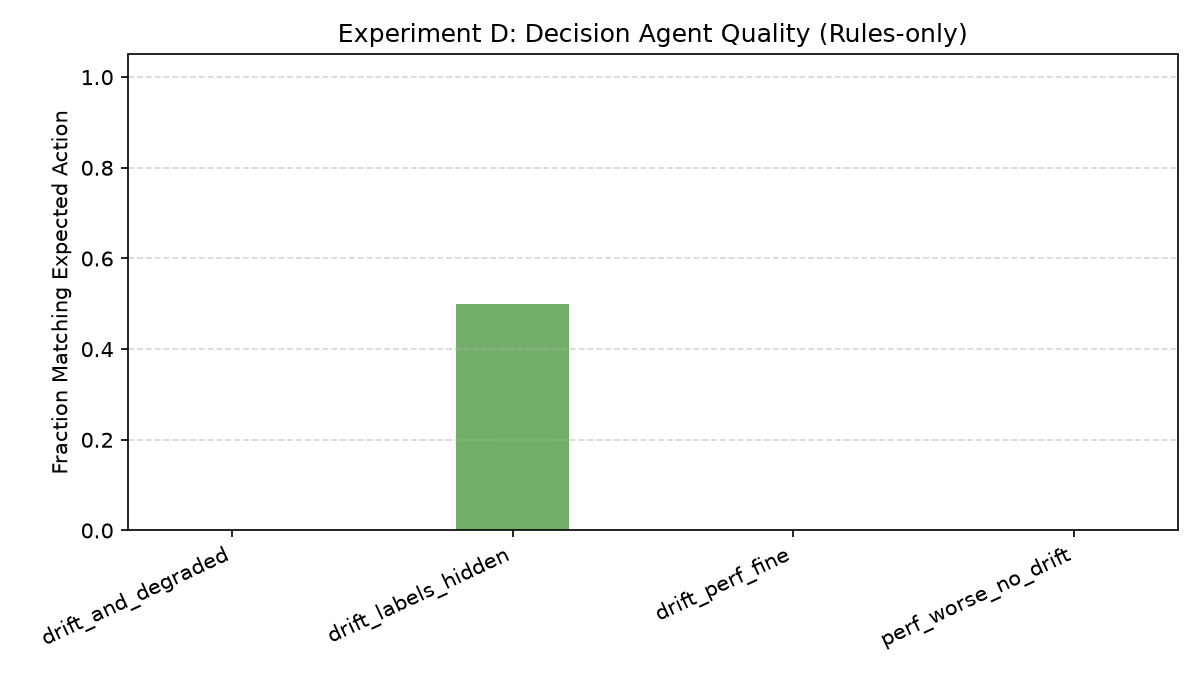

The table this chart was drawn from, first rows:
experiment, scenario, use_llm, seed, expected_action, chosen_action, default_action, correct_action, unnecessary_retrain, guardrail_overridden, used_llm_successfully, drift_detected, perf_status
D, drift_perf_fine, 0, 42, INVESTIGATE, CONTINUE, CONTINUE, 0, 0, 0, 0, 0, normal
D, drift_and_degraded, 0, 42, PROPOSE_RETRAIN, INVESTIGATE, INVESTIGATE, 0, 0, 0, 0, 1, normal
D, perf_worse_no_drift, 0, 42, INVESTIGATE, CONTINUE, CONTINUE, 0, 0, 0, 0, 0, normal
D, drift_labels_hidden, 0, 42, REQUEST_LABELS, REQUEST_LABELS, REQUEST_LABELS, 1, 0, 0, 0, 1, unverified
D, drift_perf_fine, 0, 43, INVESTIGATE, CONTINUE, CONTINUE, 0, 0, 0, 0, 0, normal
D, drift_and_degraded, 0, 43, PROPOSE_RETRAIN, INVESTIGATE, INVESTIGATE, 0, 0, 0, 0, 1, normal
D, perf_worse_no_drift, 0, 43, INVESTIGATE, CONTINUE, CONTINUE, 0, 0, 0, 0, 0, normal
D, drift_labels_hidden, 0, 43, REQUEST_LABELS, CONTINUE, CONTINUE, 0, 0, 0, 0, 0, unverified
D, drift_perf_fine, 0, 44, INVESTIGATE, CONTINUE, CONTINUE, 0, 0, 0, 0, 0, normal
D, drift_and_degraded, 0, 44, PROPOSE_RETRAIN, INVESTIGATE, INVESTIGATE, 0, 0, 0, 0, 1, normal
D, perf_worse_no_drift, 0, 44, INVESTIGATE, CONTINUE, CONTINUE, 0, 0, 0, 0, 0, normal
D, drift_labels_hidden, 0, 44, REQUEST_LABELS, CONTINUE, CONTINUE, 0, 0, 0, 0, 0, unverified
D, drift_perf_fine, 0, 45, INVESTIGATE, CONTINUE, CONTINUE, 0, 0, 0, 0, 0, normal
D, drift_and_degraded, 0, 45, PROPOSE_RETRAIN, INVESTIGATE, INVESTIGATE, 0, 0, 0, 0, 1, normal
D, perf_worse_no_drift, 0, 45, INVESTIGATE, CONTINUE, CONTINUE, 0, 0, 0, 0, 0, normal
D, drift_labels_hidden, 0, 45, REQUEST_LABELS, CONTINUE, CONTINUE, 0, 0, 0, 0, 0, unverified
D, drift_perf_fine, 0, 46, INVESTIGATE, CONTINUE, CONTINUE, 0, 0, 0, 0, 0, normal
D, drift_and_degraded, 0, 46, PROPOSE_RETRAIN, INVESTIGATE, INVESTIGATE, 0, 0, 0, 0, 1, normal
D, perf_worse_no_drift, 0, 46, INVESTIGATE, CONTINUE, CONTINUE, 0, 0, 0, 0, 0, normal
D, drift_labels_hidden, 0, 46, REQUEST_LABELS, CONTINUE, CONTINUE, 0, 0, 0, 0, 0, unverified
D, drift_perf_fine, 0, 47, INVESTIGATE, CONTINUE, CONTINUE, 0, 0, 0, 0, 0, normal
D, drift_and_degraded, 0, 47, PROPOSE_RETRAIN, INVESTIGATE, INVESTIGATE, 0, 0, 0, 0, 1, normal
D, perf_worse_no_drift, 0, 47, INVESTIGATE, CONTINUE, CONTINUE, 0, 0, 0, 0, 0, normal
D, drift_labels_hidden, 0, 47, REQUEST_LABELS, CONTINUE, CONTINUE, 0, 0, 0, 0, 0, unverified
D, drift_perf_fine, 0, 48, INVESTIGATE, CONTINUE, CONTINUE, 0, 0, 0, 0, 0, normal
D, drift_and_degraded, 0, 48, PROPOSE_RETRAIN, INVESTIGATE, INVESTIGATE, 0, 0, 0, 0, 1, normal
D, perf_worse_no_drift, 0, 48, INVESTIGATE, CONTINUE, CONTINUE, 0, 0, 0, 0, 0, normal
D, drift_labels_hidden, 0, 48, REQUEST_LABELS, REQUEST_LABELS, REQUEST_LABELS, 1, 0, 0, 0, 1, unverified
D, drift_perf_fine, 0, 49, INVESTIGATE, CONTINUE, CONTINUE, 0, 0, 0, 0, 0, normal
D, drift_and_degraded, 0, 49, PROPOSE_RETRAIN, INVESTIGATE, INVESTIGATE, 0, 0, 0, 0, 1, normal
D, perf_worse_no_drift, 0, 49, INVESTIGATE, CONTINUE, CONTINUE, 0, 0, 0, 0, 0, normal
D, drift_labels_hidden, 0, 49, REQUEST_LABELS, REQUEST_LABELS, REQUEST_LABELS, 1, 0, 0, 0, 1, unverified
D, drift_perf_fine, 0, 50, INVESTIGATE, CONTINUE, CONTINUE, 0, 0, 0, 0, 0, normal
D, drift_and_degraded, 0, 50, PROPOSE_RETRAIN, INVESTIGATE, INVESTIGATE, 0, 0, 0, 0, 1, normal
D, perf_worse_no_drift, 0, 50, INVESTIGATE, CONTINUE, CONTINUE, 0, 0, 0, 0, 0, normal
D, drift_labels_hidden, 0, 50, REQUEST_LABELS, CONTINUE, CONTINUE, 0, 0, 0, 0, 0, unverified
D, drift_perf_fine, 0, 51, INVESTIGATE, CONTINUE, CONTINUE, 0, 0, 0, 0, 0, normal
D, drift_and_degraded, 0, 51, PROPOSE_RETRAIN, INVESTIGATE, INVESTIGATE, 0, 0, 0, 0, 1, normal
D, perf_worse_no_drift, 0, 51, INVESTIGATE, CONTINUE, CONTINUE, 0, 0, 0, 0, 0, normal
D, drift_labels_hidden, 0, 51, REQUEST_LABELS, REQUEST_LABELS, REQUEST_LABELS, 1, 0, 0, 0, 1, unverified
D, drift_perf_fine, 0, 52, INVESTIGATE, CONTINUE, CONTINUE, 0, 0, 0, 0, 0, normal
D, drift_and_degraded, 0, 52, PROPOSE_RETRAIN, INVESTIGATE, INVESTIGATE, 0, 0, 0, 0, 1, normal
D, perf_worse_no_drift, 0, 52, INVESTIGATE, CONTINUE, CONTINUE, 0, 0, 0, 0, 0, normal
D, drift_labels_hidden, 0, 52, REQUEST_LABELS, CONTINUE, CONTINUE, 0, 0, 0, 0, 0, unverified
D, drift_perf_fine, 0, 53, INVESTIGATE, CONTINUE, CONTINUE, 0, 0, 0, 0, 0, normal
D, drift_and_degraded, 0, 53, PROPOSE_RETRAIN, INVESTIGATE, INVESTIGATE, 0, 0, 0, 0, 1, normal
D, perf_worse_no_drift, 0, 53, INVESTIGATE, CONTINUE, CONTINUE, 0, 0, 0, 0, 0, normal
D, drift_labels_hidden, 0, 53, REQUEST_LABELS, CONTINUE, CONTINUE, 0, 0, 0, 0, 0, unverified
D, drift_perf_fine, 0, 54, INVESTIGATE, CONTINUE, CONTINUE, 0, 0, 0, 0, 0, normal
D, drift_and_degraded, 0, 54, PROPOSE_RETRAIN, INVESTIGATE, INVESTIGATE, 0, 0, 0, 0, 1, normal
D, perf_worse_no_drift, 0, 54, INVESTIGATE, CONTINUE, CONTINUE, 0, 0, 0, 0, 0, normal
D, drift_labels_hidden, 0, 54, REQUEST_LABELS, CONTINUE, CONTINUE, 0, 0, 0, 0, 0, unverified
D, drift_perf_fine, 0, 55, INVESTIGATE, CONTINUE, CONTINUE, 0, 0, 0, 0, 0, normal
D, drift_and_degraded, 0, 55, PROPOSE_RETRAIN, INVESTIGATE, INVESTIGATE, 0, 0, 0, 0, 1, normal
D, perf_worse_no_drift, 0, 55, INVESTIGATE, CONTINUE, CONTINUE, 0, 0, 0, 0, 0, normal
D, drift_labels_hidden, 0, 55, REQUEST_LABELS, REQUEST_LABELS, REQUEST_LABELS, 1, 0, 0, 0, 1, unverified
D, drift_perf_fine, 0, 56, INVESTIGATE, CONTINUE, CONTINUE, 0, 0, 0, 0, 0, normal
D, drift_and_degraded, 0, 56, PROPOSE_RETRAIN, INVESTIGATE, INVESTIGATE, 0, 0, 0, 0, 1, normal
D, perf_worse_no_drift, 0, 56, INVESTIGATE, CONTINUE, CONTINUE, 0, 0, 0, 0, 0, normal
D, drift_labels_hidden, 0, 56, REQUEST_LABELS, REQUEST_LABELS, REQUEST_LABELS, 1, 0, 0, 0, 1, unverified
... 60 more rows
